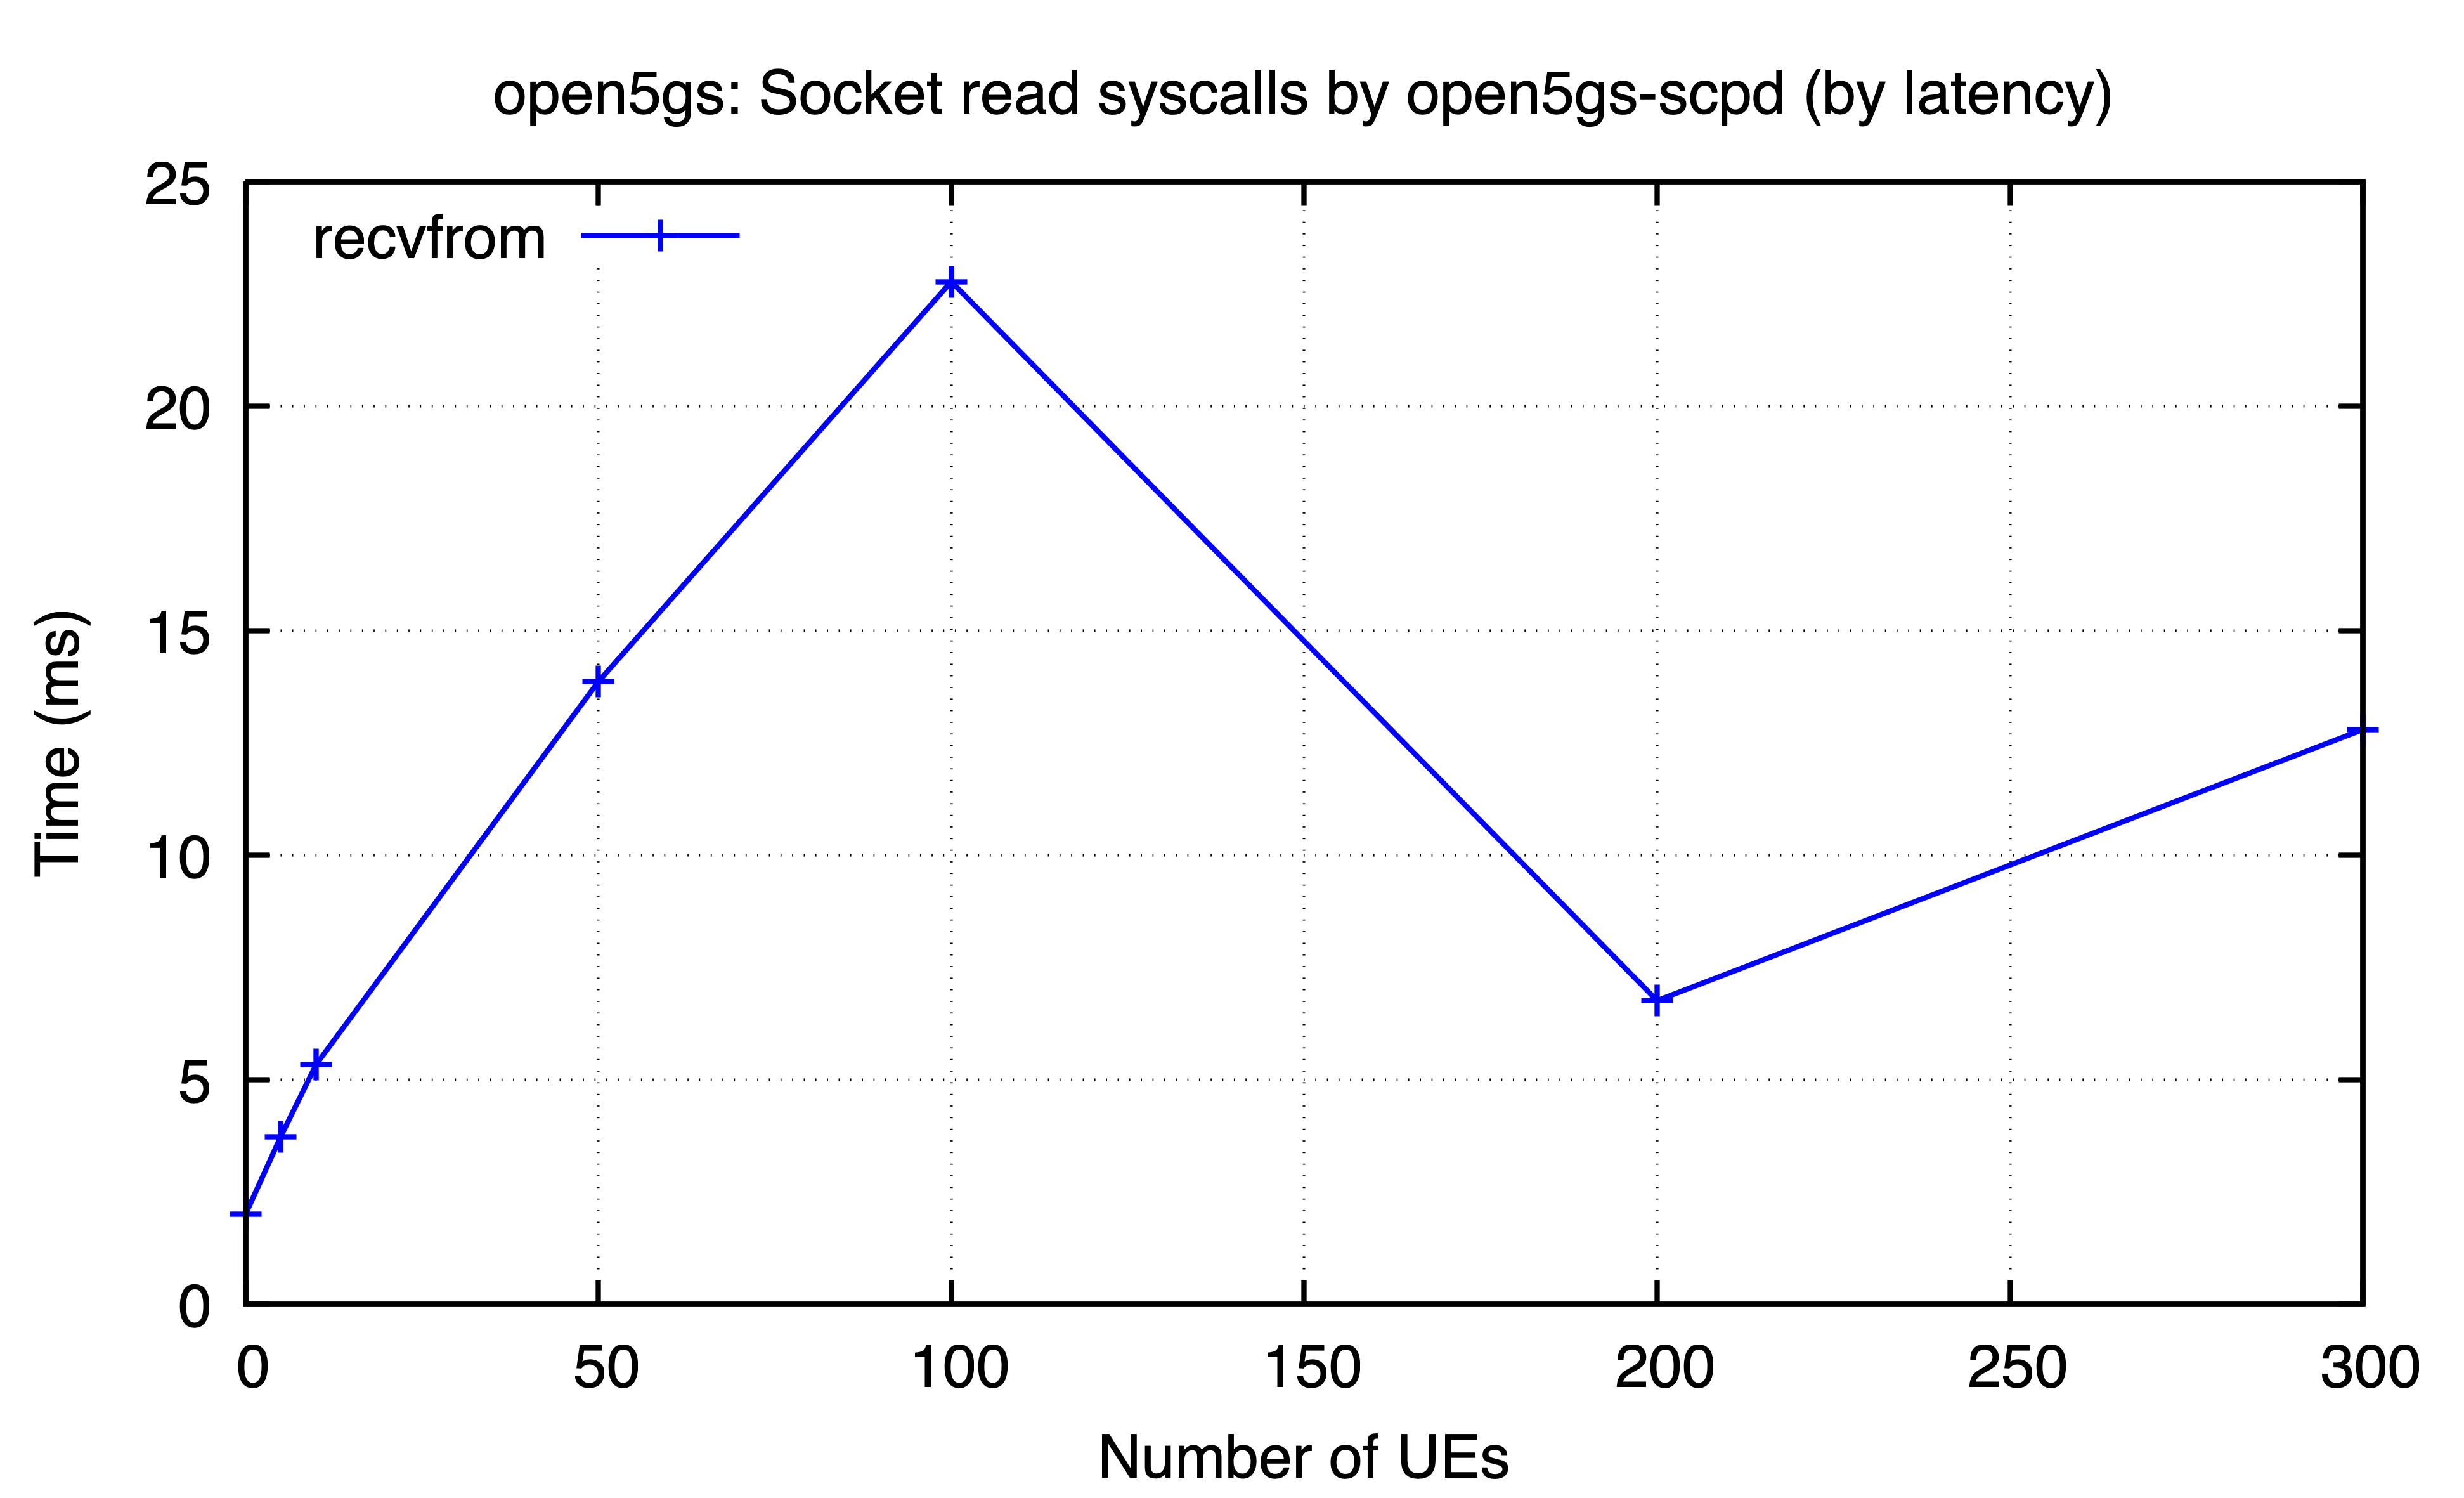

Data behind this chart, as committed beside it:
ues, recvfrom
0, 2.002
5, 3.735
10, 5.338
50, 13.87
100, 22.77
200, 6.764
300, 12.8
